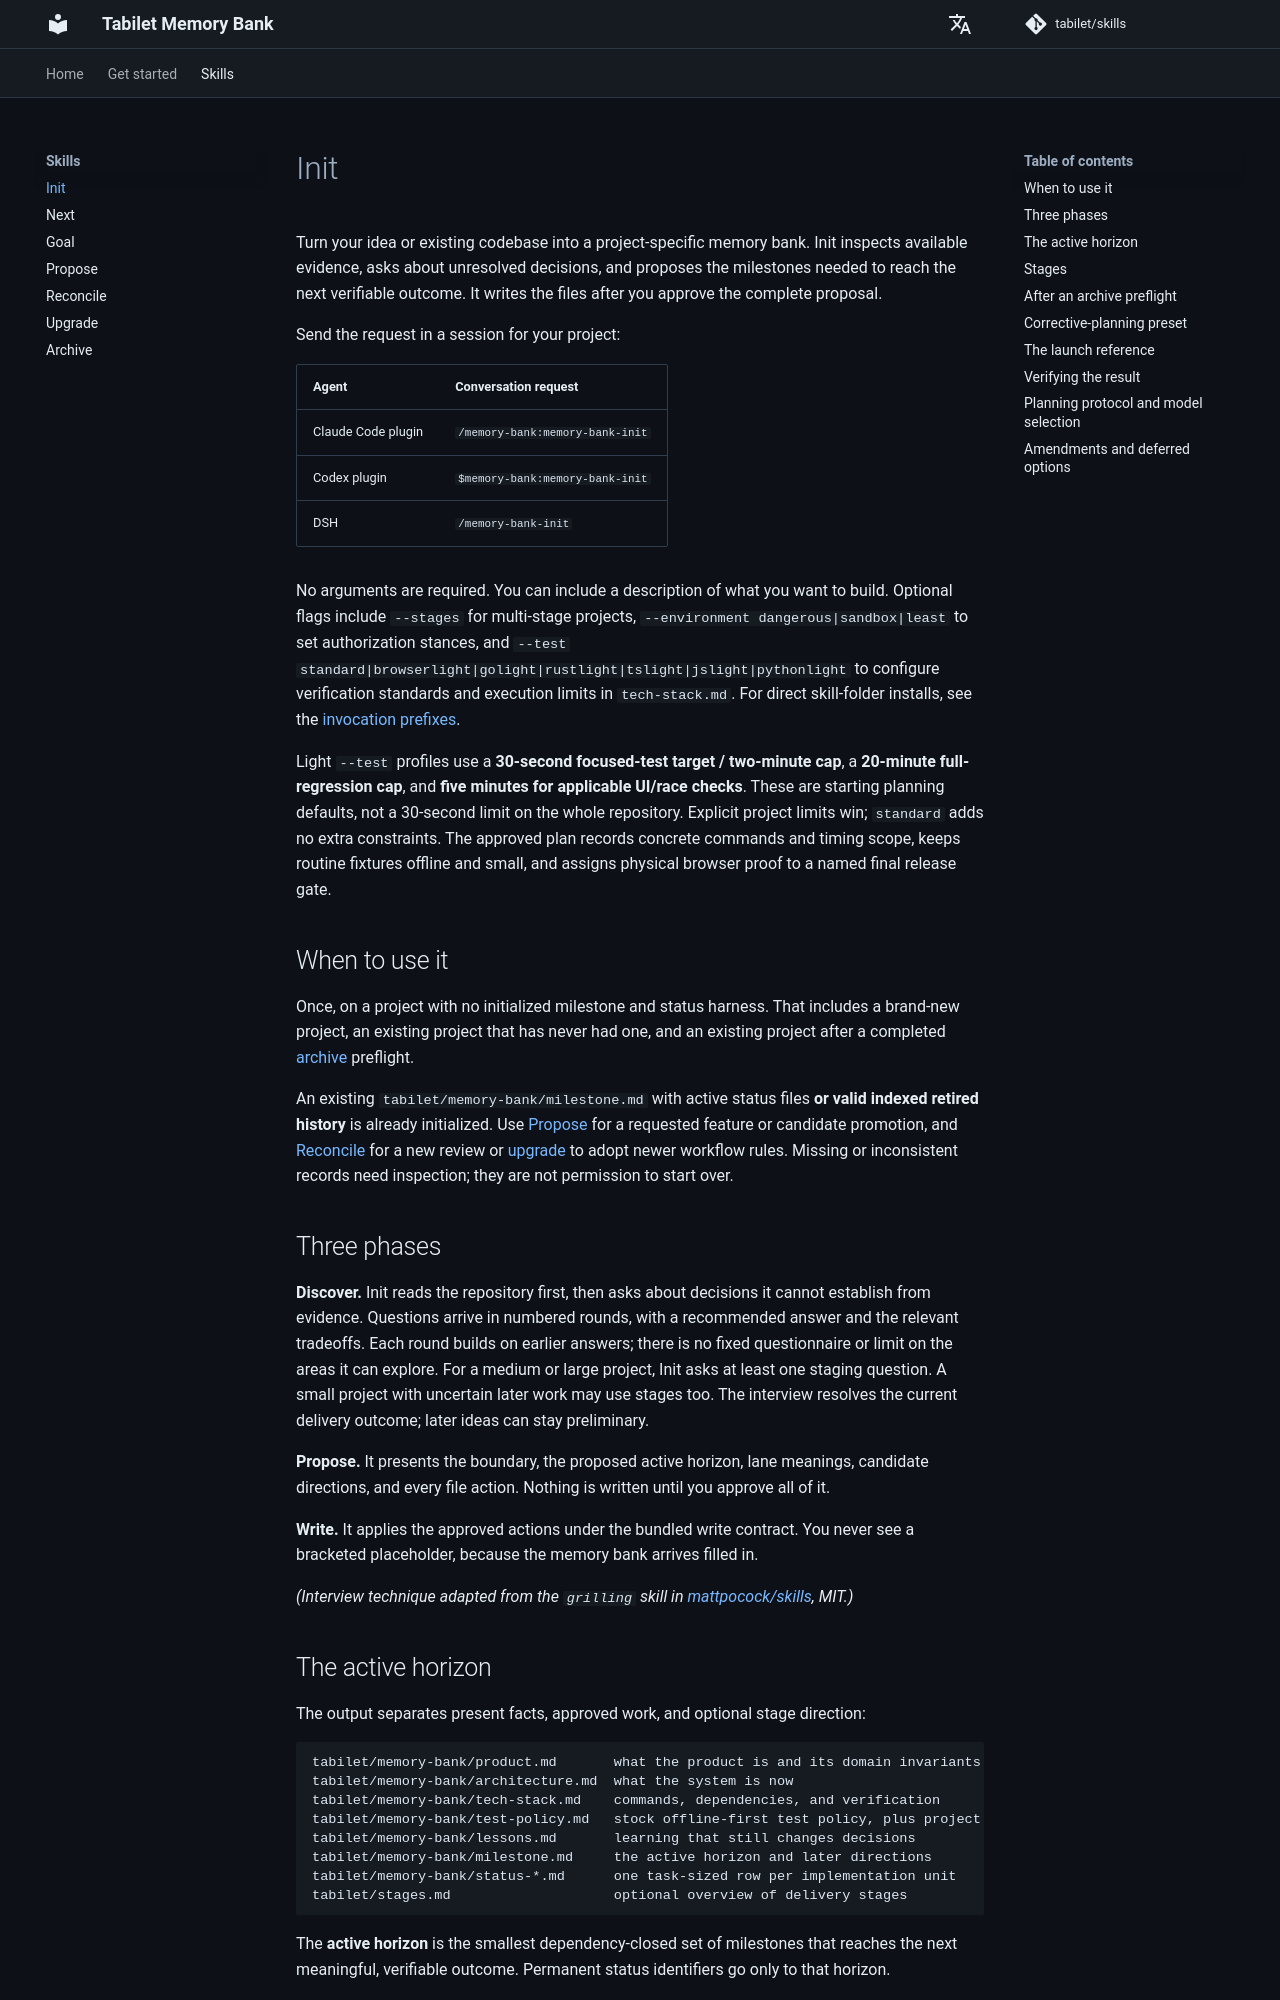

repository: tabilet/skills · page: init/index.html · generator: mkdocs

# Init

Turn your idea or existing codebase into a project-specific memory bank. Init
inspects available evidence, asks about unresolved decisions, and proposes the
milestones needed to reach the next verifiable outcome. It writes the files
after you approve the complete proposal.

Send the request in a session for your project:

| Agent | Conversation request |
|---|---|
| Claude Code plugin | `/memory-bank:memory-bank-init` |
| Codex plugin | `$memory-bank:memory-bank-init` |
| DSH | `/memory-bank-init` |

No arguments are required. You can include a description of what you want to
build. Optional flags include `--stages` for multi-stage projects, `--environment dangerous|sandbox|least`
to set authorization stances, and `--test standard|browserlight|golight|rustlight|tslight|jslight|pythonlight`
to configure verification standards and execution limits in `tech-stack.md`. For direct skill-folder installs, see the
[invocation prefixes](installation.md#invoke-a-skill).

Light `--test` profiles use a **30-second focused-test target / two-minute cap**,
a **20-minute full-regression cap**, and **five minutes for applicable UI/race checks**.
These are starting planning defaults, not a 30-second limit on the whole repository.
Explicit project limits win; `standard` adds no extra constraints. The approved
plan records concrete commands and timing scope, keeps routine fixtures offline
and small, and assigns physical browser proof to a named final release gate.

## When to use it

Once, on a project with no initialized milestone and status harness. That
includes a brand-new project, an existing project that has never had one, and an
existing project after a completed [archive](archive.md) preflight.

An existing `tabilet/memory-bank/milestone.md` with active status files **or valid indexed
retired history** is already initialized. Use [Propose](propose.md) for a requested feature or candidate promotion, and
[Reconcile](reconcile.md) for a new
review or [upgrade](upgrade.md) to adopt newer workflow rules. Missing or
inconsistent records need inspection; they are not permission to start over.

## Three phases

**Discover.** Init reads the repository first, then asks about decisions it
cannot establish from evidence. Questions arrive in numbered rounds, with a
recommended answer and the relevant tradeoffs. Each round builds on earlier
answers; there is no fixed questionnaire or limit on the areas it can explore.
For a medium or large project, Init asks at least one staging question. A small
project with uncertain later work may use stages too. The interview resolves
the current delivery outcome; later ideas can stay preliminary.

**Propose.** It presents the boundary, the proposed active horizon, lane
meanings, candidate directions, and every file action. Nothing is written until
you approve all of it.

**Write.** It applies the approved actions under the bundled write contract. You
never see a bracketed placeholder, because the memory bank arrives filled in.

*(Interview technique adapted from the `grilling` skill in
[mattpocock/skills](https://github.com/mattpocock/skills), MIT.)*

## The active horizon

The output separates present facts, approved work, and optional stage direction:

```text
tabilet/memory-bank/product.md       what the product is and its domain invariants
tabilet/memory-bank/architecture.md  what the system is now
tabilet/memory-bank/tech-stack.md    commands, dependencies, and verification
tabilet/memory-bank/test-policy.md   stock offline-first test policy, plus project specifics
tabilet/memory-bank/lessons.md       learning that still changes decisions
tabilet/memory-bank/milestone.md     the active horizon and later directions
tabilet/memory-bank/status-*.md      one task-sized row per implementation unit
tabilet/stages.md                    optional overview of delivery stages
```

The **active horizon** is the smallest dependency-closed set of milestones that
reaches the next meaningful, verifiable outcome. Permanent status identifiers go
only to that horizon.

Distinct optional ideas stay unnumbered in Candidate Directions with promotion
triggers. Preliminary stages have `STG-` IDs and can remain sketches. Neither
receives status IDs merely because the repository survey noticed them, and
neither appears in the launch reference.
